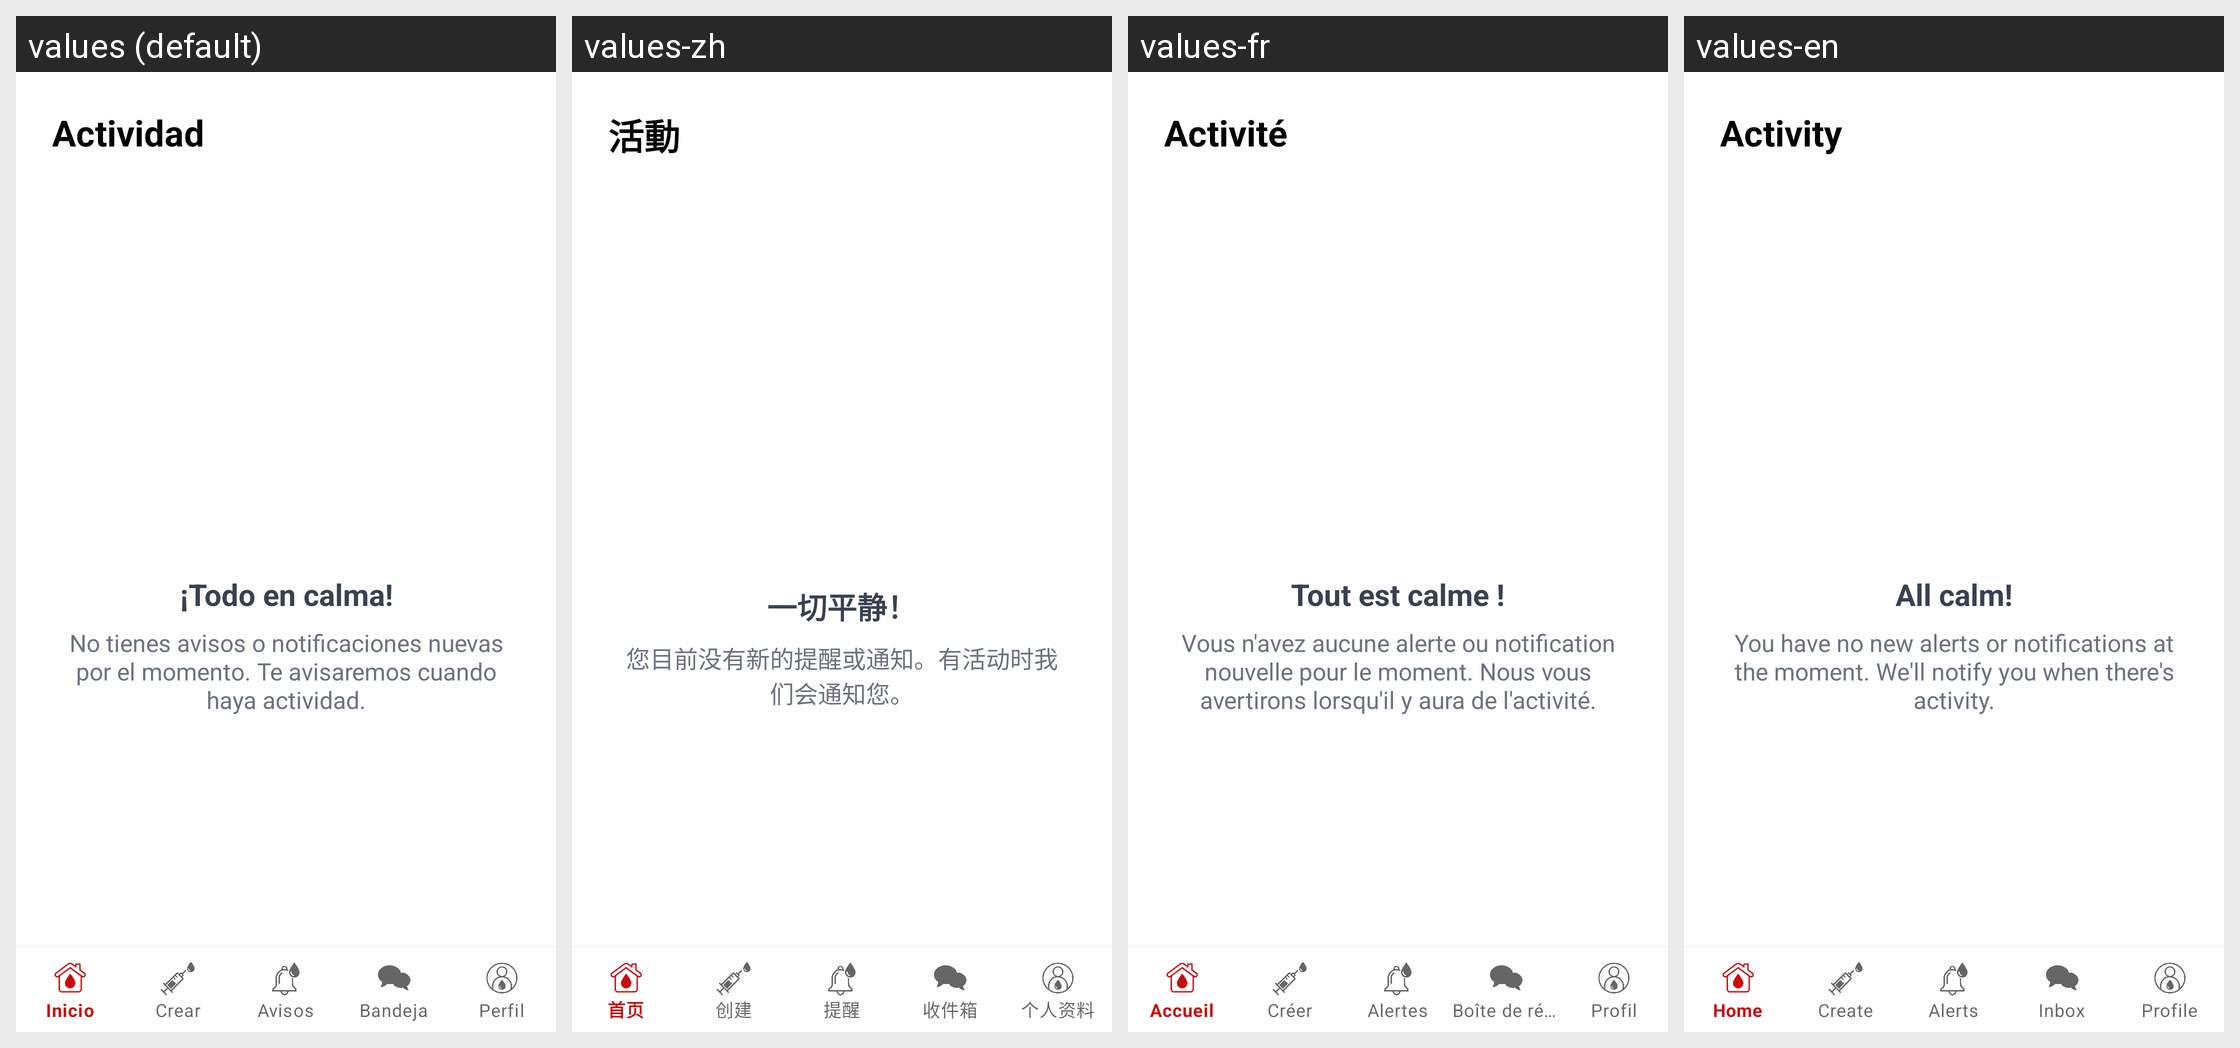

This grid shows one Android layout under several languages. Give, for every string resource on the screen, its name, the default text and each shown locale's text.
Android screen res/layout/desing_notificaciones.xml rendered under 4 locales, left to right: values (default), values-zh, values-fr, values-en. Device: Nexus 5 (rendered at 1080×1920; each locale shown at half size, 540×960, under a caption strip naming it); theme Theme.FindToGive.
Strings drawn on this screen, with the default value and each locale's value (text and hints the layout hard-codes, and strings that could not be matched under every locale, appear in the picture but are not listed):

notificaciones
  values: Actividad
  values-zh: 活動
  values-fr: Activité
  values-en: Activity

todo_en_calma
  values: ¡Todo en calma!
  values-zh: 一切平静！
  values-fr: Tout est calme !
  values-en: All calm!

no_tienes_avisos_o_notificaciones_nuevas_por_el_momento_te_avisaremos_cuando_haya_actividad
  values: No tienes avisos o notificaciones nuevas por el momento. Te avisaremos cuando haya actividad.
  values-zh: 您目前没有新的提醒或通知。有活动时我们会通知您。
  values-fr: Vous n'avez aucune alerte ou notification nouvelle pour le moment. Nous vous avertirons lorsqu'il y aura de l'activité.
  values-en: You have no new alerts or notifications at the moment. We'll notify you when there's activity.
